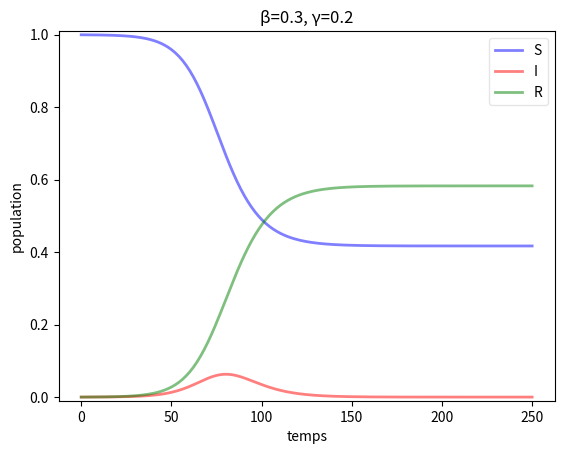

The script that saved this image:
import numpy as np
from scipy.integrate import odeint
import matplotlib.pyplot as plt

'''
But: afficher un modèle SIR
    in: N, R0, I0, S0, beta, gamma: paramètres du modèle SIR
        T: l'intervalle de temps souhaité
    out: les valeurs des fonctions S, I et R ainsi que le graphe SIR correspondant
'''

# Définition de l'équation différentielle pour le modèle SIR
def deriv(y, t, N, beta, gamma):
    S, I, R = y
    dSdt = -beta * S * I / N
    dIdt = beta * S * I / N - gamma * I
    dRdt = gamma * I
    return dSdt, dIdt, dRdt

def f(N, R0, I0,S0,beta,gamma,t):
    # Conditions initiales
    y0 = S0, I0, R0

    # Résoud l'équation différentielle en utilisant LSODA de la libraire Fortran
    ret = odeint(deriv, y0, t, args=(N, beta, gamma))
    S, I, R = ret.T

    # Afficher le graphe
    fig = plt.figure(facecolor='w')
    ax = fig.add_subplot(111,  axisbelow=True)
    ax.plot(t, S/100, 'b', alpha=0.5, lw=2, label='S')
    ax.plot(t, I/100, 'r', alpha=0.5, lw=2, label='I')
    ax.plot(t, R/100, 'g', alpha=0.5, lw=2, label='R')
    ax.set_xlabel('temps')
    ax.set_ylabel('population')
    ax.set_ylim(-0.01,1.01)
    legend = ax.legend()
    legend.get_frame().set_alpha(0.5)
    plt.title('\u03B2={}, \u03B3={}'.format(beta,gamma) )
    plt.show()
    #fig.savefig('SIR_ex_beta{}_gamma{}.png'.format(beta,gamma))

#Le array du temps
T=np.linspace(0, 250, 250)

#Execution de la fonction
f(100,0,.01,99.99,0.3,0.2,T)